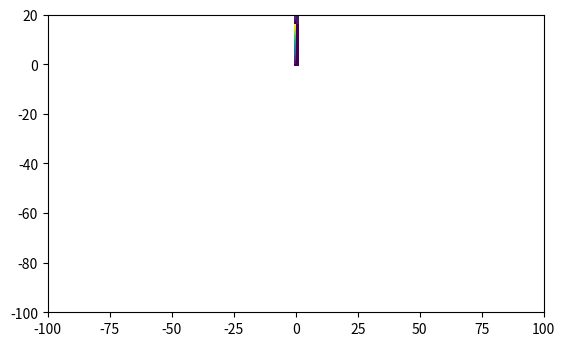

The matplotlib source for this figure:

import numpy as np
import matplotlib.pyplot as plt

bounding_box_1=np.array([[ -85, -85],[ -75, -85],[ -65, -85],[ -55, -85],[ -45, -85],[ -35, -85],[ -25, -85],[ -15, -85],[ -5, -85],[ 5, -85],[ 15, -85],[ 25, -85],[ 35, -85],[ 45, -85],[ 55, -85],[ 65, -85],[ 75, -85],[ -85, -75],[ -75, -75],[ -65, -75],[ -55, -75],[ -45, -75],[ -35, -75],[ -25, -75],[ -15, -75],[ -5, -75],[ 5, -75],[ 15, -75],[ 25, -75],[ 35, -75],[ 45, -75],[ 55, -75],[ 65, -75],[ 75, -75],[ -85, -65],[ -75, -65],[ -65, -65],[ -55, -65],[ -45, -65],[ -35, -65],[ -25, -65],[ -15, -65],[ -5, -65],[ 5, -65],[ 15, -65],[ 25, -65],[ 35, -65],[ 45, -65],[ 55, -65],[ 65, -65],[ 75, -65],[ -85, -55],[ -75, -55],[ -65, -55],[ -55, -55],[ -45, -55],[ -35, -55],[ -25, -55],[ -15, -55],[ -5, -55],[ 5, -55],[ 15, -55],[ 25, -55],[ 35, -55],[ 45, -55],[ 55, -55],[ 65, -55],[ 75, -55],[ -85, -45],[ -75, -45],[ -65, -45],[ -55, -45],[ -45, -45],[ -35, -45],[ -25, -45],[ -15, -45],[ -5, -45],[ 5, -45],[ 15, -45],[ 25, -45],[ 35, -45],[ 45, -45],[ 55, -45],[ 65, -45],[ 75, -45],[ -85, -35],[ -75, -35],[ -65, -35],[ -55, -35],[ -45, -35],[ -35, -35],[ -25, -35],[ -15, -35],[ -5, -35],[ 5, -35],[ 15, -35],[ 25, -35],[ 35, -35],[ 45, -35],[ 55, -35],[ 65, -35],[ 75, -35],[ -85, -25],[ -75, -25],[ -65, -25],[ -55, -25],[ -45, -25],[ -35, -25],[ -25, -25],[ -15, -25],[ -5, -25],[ 5, -25],[ 15, -25],[ 25, -25],[ 35, -25],[ 45, -25],[ 55, -25],[ 65, -25],[ 75, -25],[ -85, -15],[ -75, -15],[ -65, -15],[ -55, -15],[ -45, -15],[ -35, -15],[ -25, -15],[ -15, -15],[ -5, -15],[ 5, -15],[ 15, -15],[ 25, -15],[ 35, -15],[ 45, -15],[ 55, -15],[ 65, -15],[ 75, -15],[ -85, -5],[ -75, -5],[ -65, -5],[ -55, -5],[ -45, -5],[ -35, -5],[ -25, -5],[ -15, -5],[ -5, -5],[ 5, -5],[ 15, -5],[ 25, -5],[ 35, -5],[ 45, -5],[ 55, -5],[ 65, -5],[ 75, -5],[ -85, 5],[ -75, 5],[ -65, 5],[ -55, 5],[ -45, 5],[ -35, 5],[ -25, 5],[ -15, 5],[ -5, 5],[ 5, 5],[ 15, 5],[ 25, 5],[ 35, 5],[ 45, 5],[ 55, 5],[ 65, 5],[ 75, 5],[ -85, 15],[ -75, 15],[ -65, 15],[ -55, 15],[ -45, 15],[ -35, 15],[ -25, 15],[ -15, 15],[ -5, 15],[ 5, 15],[ 15, 15],[ 25, 15],[ 35, 15],[ 45, 15],[ 55, 15],[ 65, 15],[ 75, 15],[ -85, 25],[ -75, 25],[ -65, 25],[ -55, 25],[ -45, 25],[ -35, 25],[ -25, 25],[ -15, 25],[ -5, 25],[ 5, 25],[ 15, 25],[ 25, 25],[ 35, 25],[ 45, 25],[ 55, 25],[ 65, 25],[ 75, 25],[ -85, 35],[ -75, 35],[ -65, 35],[ -55, 35],[ -45, 35],[ -35, 35],[ -25, 35],[ -15, 35],[ -5, 35],[ 5, 35],[ 15, 35],[ 25, 35],[ 35, 35],[ 45, 35],[ 55, 35],[ 65, 35],[ 75, 35],[ -85, 45],[ -75, 45],[ -65, 45],[ -55, 45],[ -45, 45],[ -35, 45],[ -25, 45],[ -15, 45],[ -5, 45],[ 5, 45],[ 15, 45],[ 25, 45],[ 35, 45],[ 45, 45],[ 55, 45],[ 65, 45],[ 75, 45],[ -85, 55],[ -75, 55],[ -65, 55],[ -55, 55],[ -45, 55],[ -35, 55],[ -25, 55],[ -15, 55],[ -5, 55],[ 5, 55],[ 15, 55],[ 25, 55],[ 35, 55],[ 45, 55],[ 55, 55],[ 65, 55],[ 75, 55],[ -85, 65],[ -75, 65],[ -65, 65],[ -55, 65],[ -45, 65],[ -35, 65],[ -25, 65],[ -15, 65],[ -5, 65],[ 5, 65],[ 15, 65],[ 25, 65],[ 35, 65],[ 45, 65],[ 55, 65],[ 65, 65],[ 75, 65],[ -85, 75],[ -75, 75],[ -65, 75],[ -55, 75],[ -45, 75],[ -35, 75],[ -25, 75],[ -15, 75],[ -5, 75],[ 5, 75],[ 15, 75],[ 25, 75],[ 35, 75],[ 45, 75],[ 55, 75],[ 65, 75],[ 75, 75]])
bounding_box_2=np.array([[ -85, -75, -65, -55, -45, -35, -25, -15, -5, 5, 15, 25, 35, 45, 55, 65, 75, -85, -75, -65, -55, -45, -35, -25, -15, -5, 5, 15, 25, 35, 45, 55, 65, 75, -85, -75, -65, -55, -45, -35, -25, -15, -5, 5, 15, 25, 35, 45, 55, 65, 75, -85, -75, -65, -55, -45, -35, -25, -15, -5, 5, 15, 25, 35, 45, 55, 65, 75, -85, -75, -65, -55, -45, -35, -25, -15, -5, 5, 15, 25, 35, 45, 55, 65, 75, -85, -75, -65, -55, -45, -35, -25, -15, -5, 5, 15, 25, 35, 45, 55, 65, 75, -85, -75, -65, -55, -45, -35, -25, -15, -5, 5, 15, 25, 35, 45, 55, 65, 75, -85, -75, -65, -55, -45, -35, -25, -15, -5, 5, 15, 25, 35, 45, 55, 65, 75, -85, -75, -65, -55, -45, -35, -25, -15, -5, 5, 15, 25, 35, 45, 55, 65, 75, -85, -75, -65, -55, -45, -35, -25, -15, -5, 5, 15, 25, 35, 45, 55, 65, 75, -85, -75, -65, -55, -45, -35, -25, -15, -5, 5, 15, 25, 35, 45, 55, 65, 75, -85, -75, -65, -55, -45, -35, -25, -15, -5, 5, 15, 25, 35, 45, 55, 65, 75, -85, -75, -65, -55, -45, -35, -25, -15, -5, 5, 15, 25, 35, 45, 55, 65, 75, -85, -75, -65, -55, -45, -35, -25, -15, -5, 5, 15, 25, 35, 45, 55, 65, 75, -85, -75, -65, -55, -45, -35, -25, -15, -5, 5, 15, 25, 35, 45, 55, 65, 75, -85, -75, -65, -55, -45, -35, -25, -15, -5, 5, 15, 25, 35, 45, 55, 65, 75, -85, -75, -65, -55, -45, -35, -25, -15, -5, 5, 15, 25, 35, 45, 55, 65, 75, ],[ -85, -85, -85, -85, -85, -85, -85, -85, -85, -85, -85, -85, -85, -85, -85, -85, -85, -75, -75, -75, -75, -75, -75, -75, -75, -75, -75, -75, -75, -75, -75, -75, -75, -75, -65, -65, -65, -65, -65, -65, -65, -65, -65, -65, -65, -65, -65, -65, -65, -65, -65, -55, -55, -55, -55, -55, -55, -55, -55, -55, -55, -55, -55, -55, -55, -55, -55, -55, -45, -45, -45, -45, -45, -45, -45, -45, -45, -45, -45, -45, -45, -45, -45, -45, -45, -35, -35, -35, -35, -35, -35, -35, -35, -35, -35, -35, -35, -35, -35, -35, -35, -35, -25, -25, -25, -25, -25, -25, -25, -25, -25, -25, -25, -25, -25, -25, -25, -25, -25, -15, -15, -15, -15, -15, -15, -15, -15, -15, -15, -15, -15, -15, -15, -15, -15, -15, -5, -5, -5, -5, -5, -5, -5, -5, -5, -5, -5, -5, -5, -5, -5, -5, -5, 5, 5, 5, 5, 5, 5, 5, 5, 5, 5, 5, 5, 5, 5, 5, 5, 5, 15, 15, 15, 15, 15, 15, 15, 15, 15, 15, 15, 15, 15, 15, 15, 15, 15, 25, 25, 25, 25, 25, 25, 25, 25, 25, 25, 25, 25, 25, 25, 25, 25, 25, 35, 35, 35, 35, 35, 35, 35, 35, 35, 35, 35, 35, 35, 35, 35, 35, 35, 45, 45, 45, 45, 45, 45, 45, 45, 45, 45, 45, 45, 45, 45, 45, 45, 45, 55, 55, 55, 55, 55, 55, 55, 55, 55, 55, 55, 55, 55, 55, 55, 55, 55, 65, 65, 65, 65, 65, 65, 65, 65, 65, 65, 65, 65, 65, 65, 65, 65, 65, 75, 75, 75, 75, 75, 75, 75, 75, 75, 75, 75, 75, 75, 75, 75, 75, 75, ] ])
a=np.diag(range(15))
print(a)
#print(len(bounding_box))
#print(bounding_box.size)
#print(bounding_box.shape)
#print(bounding_box.reshape(2,289))
#plt.matshow(bounding_box.reshape(2,289))
#(nrows, ncols) = bounding_box.shape
#pixel_plot=plt.figure() #make plot
#plt.title("bounding box")
plt.imshow(bounding_box_1,interpolation='nearest')
plt.axis([-100, 100, -100, 20])
plt.show()

